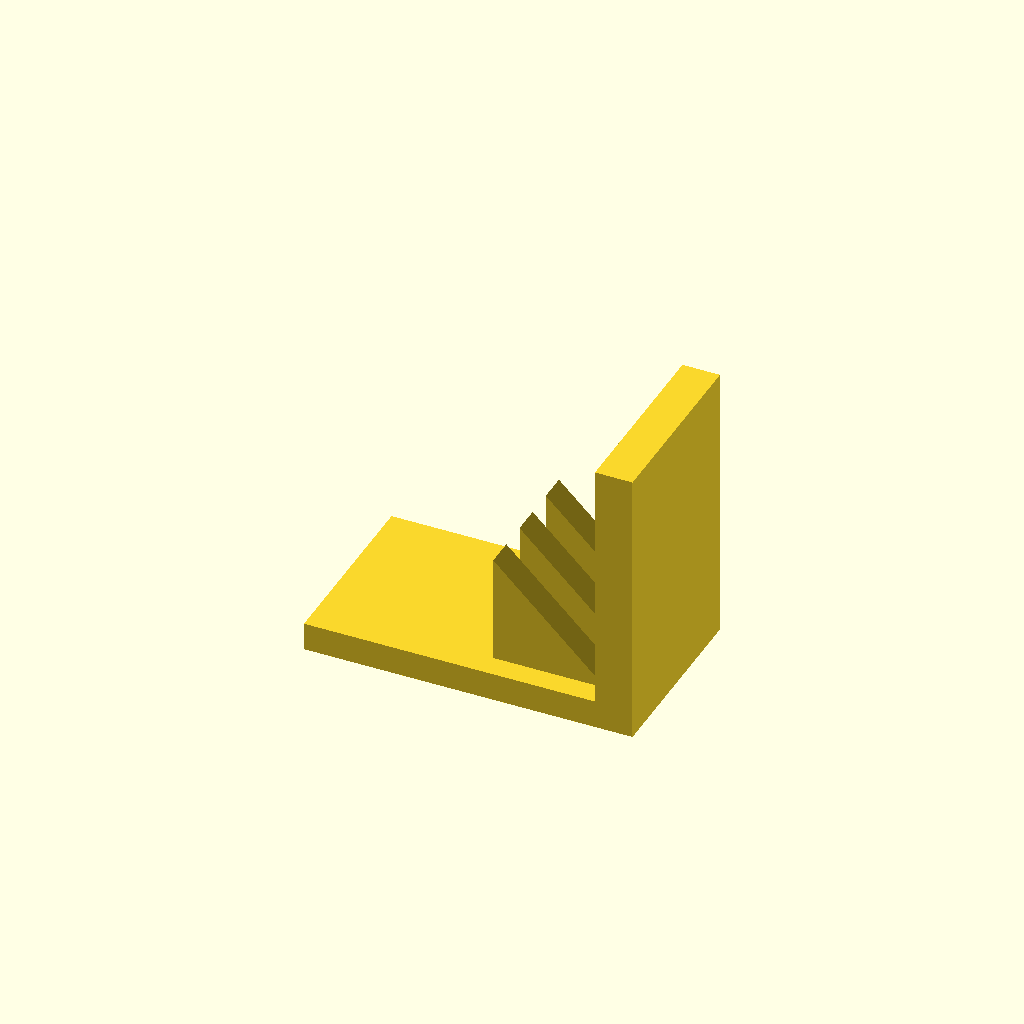
Cell 1: rendered with the file's own defaults.
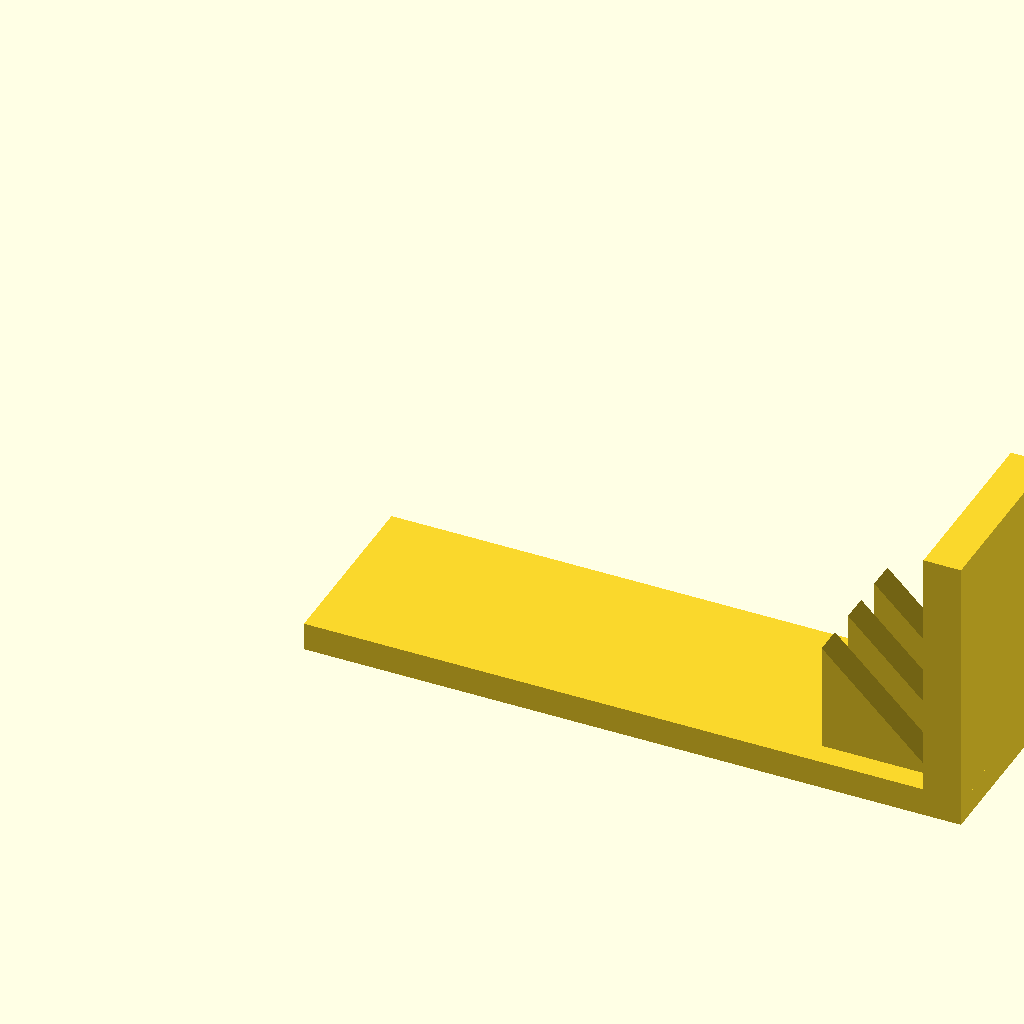
Cell 2 — base_l set to 140, the other parameters unchanged.
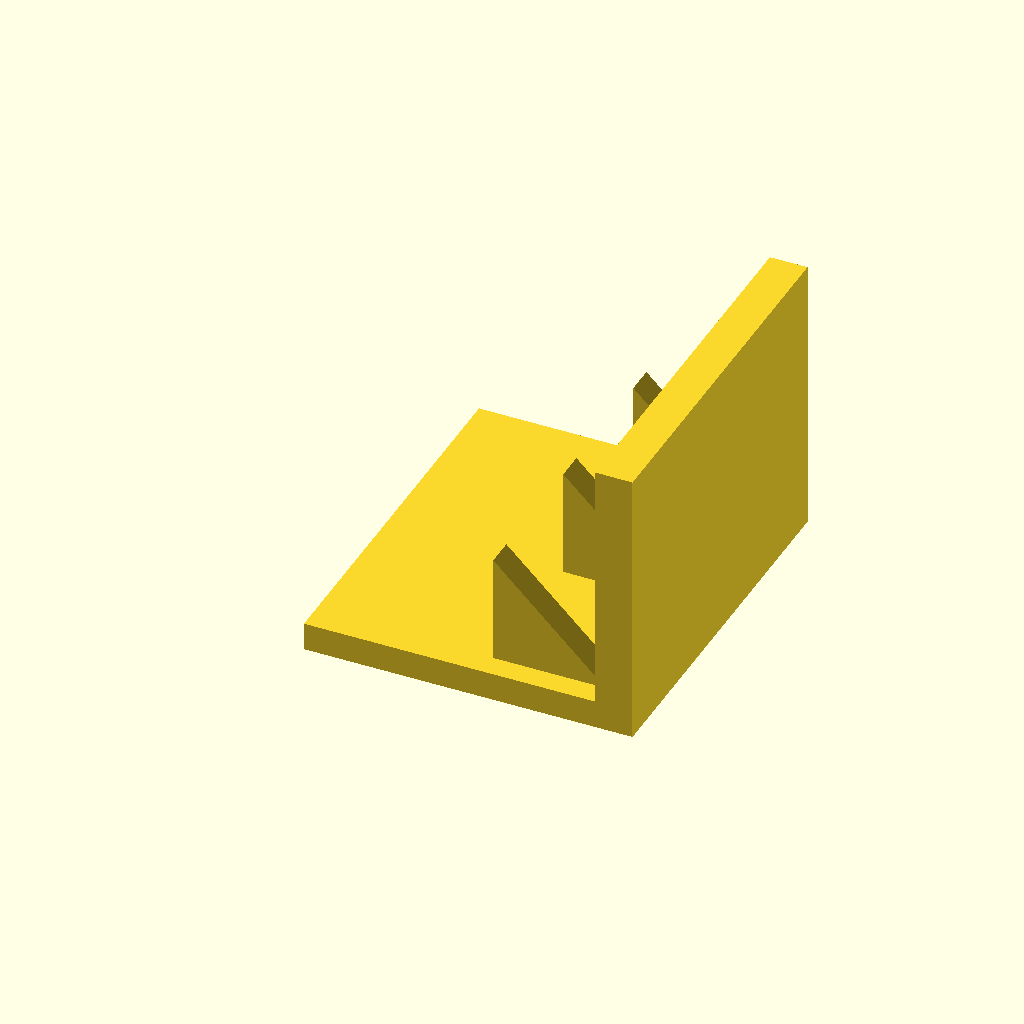
Cell 3: the same model with base_w = 80.
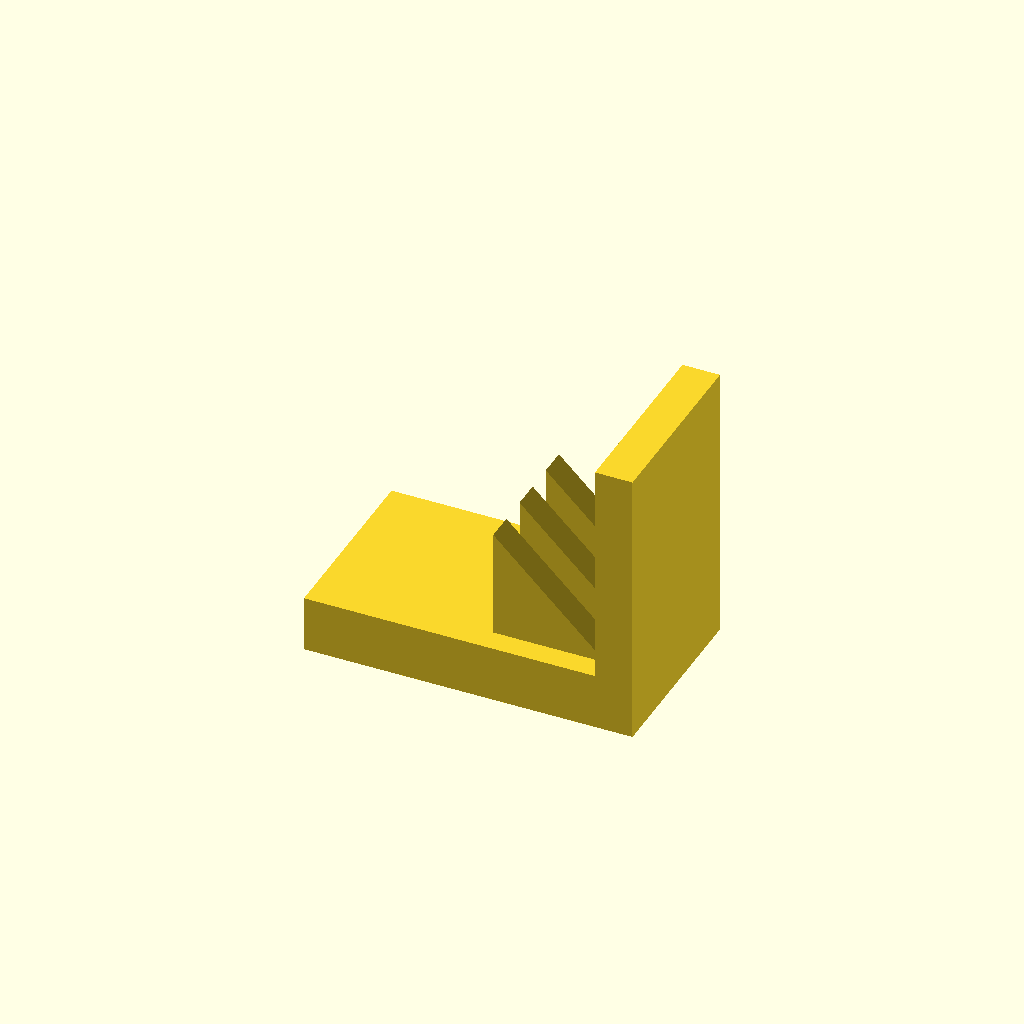
Cell 4 — base_t set to 12, the other parameters unchanged.
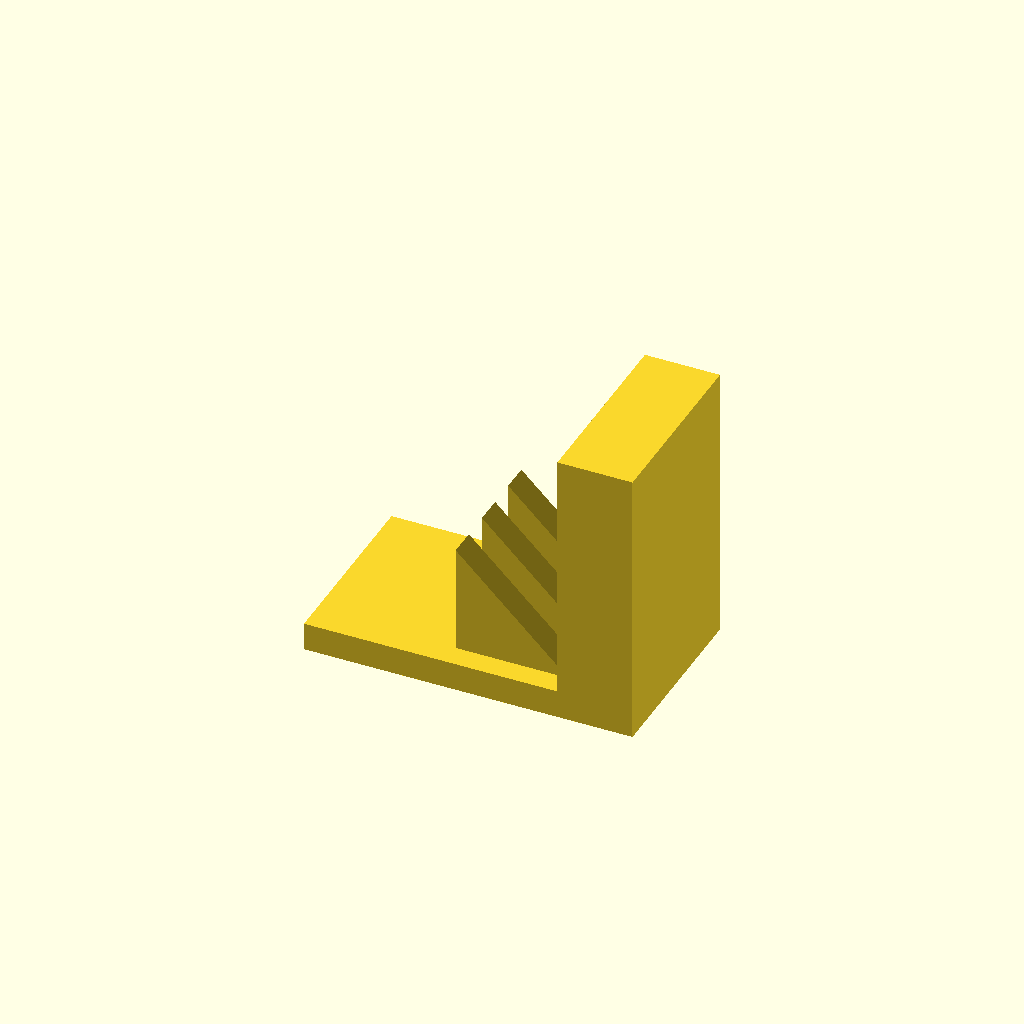
Cell 5: plate_t = 16 (everything else at default).
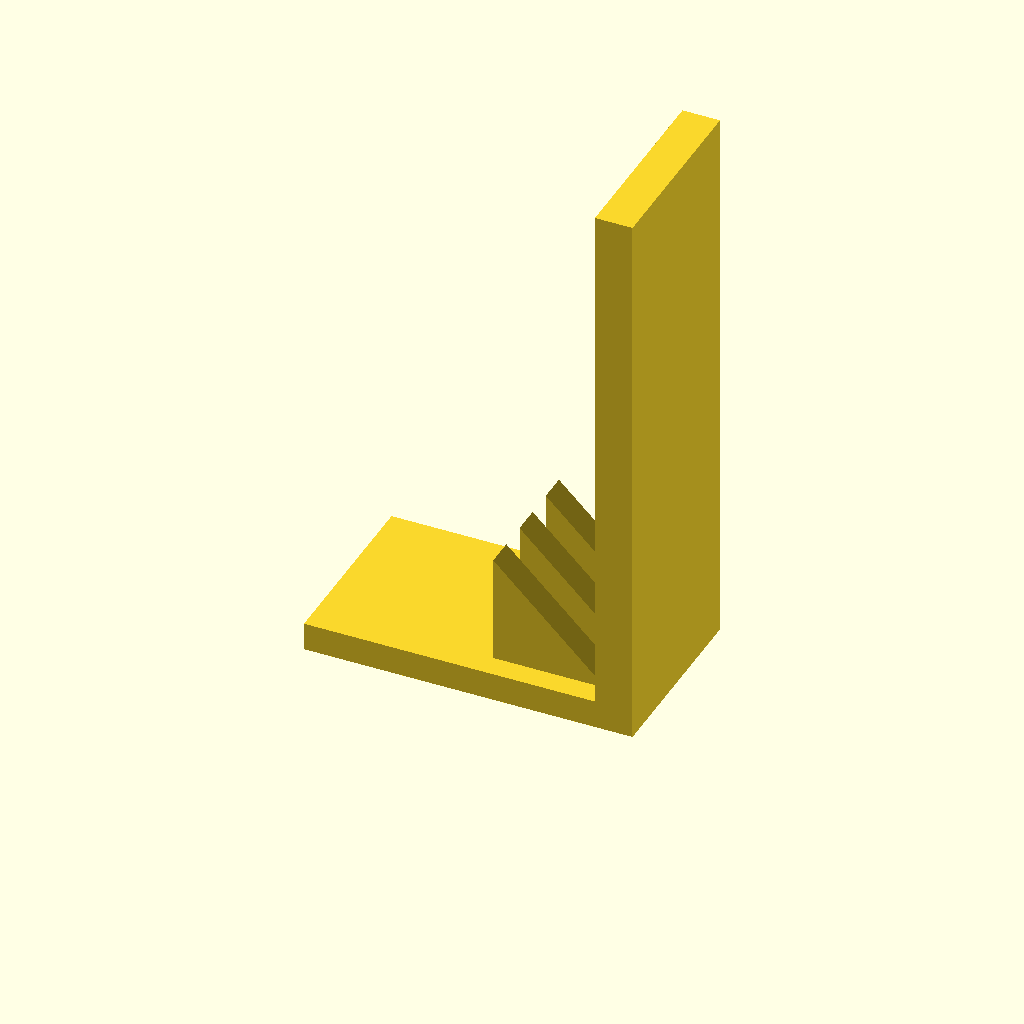
Cell 6: plate_h = 120 (everything else at default).
All cells are drawn from one camera (rotation 55°, 0°, 25°, orthographic, colour scheme Cornfield), so only the parameter changes between them.
OpenSCAD source file optional_data/data/solid3/ribbracket/part_0084.scad:
$fn = 32;

// ----------------------------------------------------------------------
// Rib bracket: 3-gusset L bracket
// ----------------------------------------------------------------------

// --- parameters (mm) ---
base_l = 70;              // foot length, X
base_w = 40;              // foot width, Y
base_t = 6;               // foot thickness
plate_t = 8;              // upright plate thickness
plate_h = 60;             // overall height
gus_l = 24;               // gusset leg along the foot
gus_h = 24;               // gusset height
gus_t = 6;                // gusset thickness
gus_edge = 5;             // gusset margin from the foot edge
n_gus = 3;                // gusset count

gus_pitch = (base_w - 2 * gus_edge - gus_t) / (n_gus - 1);  // gusset pitch

union() {
  cube([base_l, base_w, base_t]);
  translate([base_l - plate_t, 0, base_t - 1])
    cube([plate_t, base_w, plate_h - base_t + 1]);
  for (i = [0 : n_gus - 1])
    translate([base_l - plate_t - gus_l, gus_edge + i * gus_pitch, base_t - 1])
      rotate([-90, 0, 0])
        linear_extrude(height = gus_t)
          polygon(points = [[0, 0], [gus_l + 1, 0], [0, -gus_h]]);
}
Customizer parameters (derived from the source; name, type, default, range or options):
base_l: number, default 70
base_w: number, default 40
base_t: number, default 6
plate_t: number, default 8
plate_h: number, default 60
gus_l: number, default 24
gus_h: number, default 24
gus_t: number, default 6
gus_edge: number, default 5
n_gus: number, default 3
